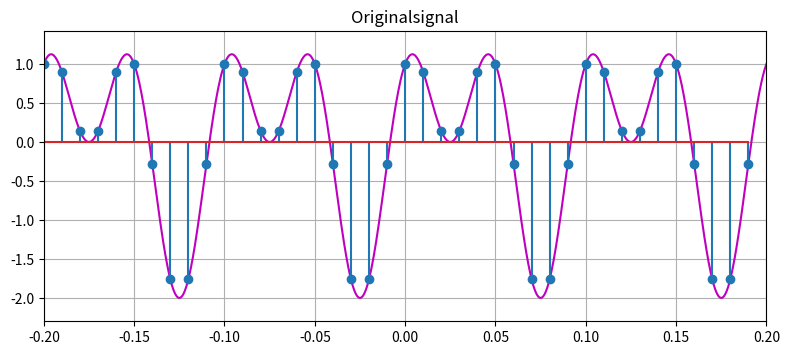

Recreate this plot in Python. (Note: this script raises an exception after producing the figure.)
# -*- coding: utf-8 -*-
""" Blatt 5 - Aufgabe 4 """

import numpy as np
import matplotlib.pyplot as plt


r""" Die folgenden Funktionen sind gegeben: """

def plotSignal(x, y, pos, plotTitle, color, definitionsbereich, wertebereich):
    """
    Plottet das gegebene Signal an der gegebenen Stelle im Subplot
    :param x: x-Werte des Signals
    :param y: y-Werte des Signals
    :param pos: An welcher Position das Signal geplottet wird (1,2 oder 3)
    :param plotTitle: Beschriftung des Plots
    :param color: Farbe des Plots
    :param definitionsbereich: Definitionsbereich des Signals (x-Achse)
    :param wertebereich: Wertebreich des Signals (y-Achse)
    """
    plt.subplot(3, 1, pos)
    plt.plot(x, y, color=color)
    plt.ylim([wertebereich[0]-0.3, wertebereich[1]+0.3])
    plt.xlim(definitionsbereich)
    plt.grid(True, which='both')
    plt.title(plotTitle)
    plt.tight_layout()


def sigFunc(x):
    r"""Berechnet Signalwerte an Stelle(n) x und gibt diese zurück
    :param x: Zeitpunkte zu denen die Signalwerte berechnet werden sollen.
    :return: Die berechneten Signalwerte
    """
    return np.sin(2 * np.pi * 10 * x) + np.cos(2 * np.pi * 20 * x) 


r"""############################################################################
Sie sind dran:
#############################################################################"""

def showFourierTransform(abtastperiode, definitionsbereich):
    r"""
    Tasten Sie das Signal aus 'sigFunc' mit der gegebenen Abtastperiode im
    Definitionsbereich ab und zeigeen Sie die DFT an.
    Sie können 'plotSignal' verwenden, um ein Signal zu plotten
    """
    # 1000 äquidistante Punkte
    x = np.linspace(definitionsbereich[0], definitionsbereich[1], num=1000)
    # berechne Funktonswerte
    y = sigFunc(x)
    # Taste 1d signal ab
    # Abtastpunkte
    xs = np.arange(definitionsbereich[0], definitionsbereich[1], np.abs(abtastperiode))
    # deren Anzahl
    N = xs.shape[0]
    print(N)
    # deren Funktionswerte
    ys = sigFunc(xs)
    wertebereich = [np.min(y), np.max(y)]
    plt.figure(figsize=(8, 10))
    plotSignal(x, y, 1, 'Originalsignal', 'm', definitionsbereich, wertebereich)
    plt.stem(xs, ys)

    # DFT
    betraege = np.empty(N)
    phasen = np.empty(N)
    for k in range(0, N):
        dft_sum = np.complex(0)
        for n in range(0, N):
            dft_sum = dft_sum + ys[n] * np.exp(-1j * 2 * np.pi * n * k / N)
        betraege[k] = np.abs(dft_sum)
        phasen[k] = np.angle(dft_sum)
    
    #phasen = np.where(betraege > 1e-5, phasen, 0)
    
    # Normierung der Betraege und Berechnung der Achsenindices.
    betraege = betraege / (N / 2)
    abtastfrequenz = 1.0 / abs(abtastperiode)
    frequenzen = np.arange(0, abtastfrequenz, abtastfrequenz / N)

    # Anzeige
    plotSignal(frequenzen, betraege, 2, "Betraege", 'm', (0, abtastfrequenz - abtastfrequenz / N), (0, 1))
    plt.xlabel("Frequenz in Hz")
    plt.stem(frequenzen, betraege)

    plotSignal(frequenzen, phasen, 3, "Phasen", 'm', (0, abtastfrequenz - abtastfrequenz / N), (-np.pi, np.pi))
    plt.xlabel("Frequenz in Hz")
    plt.stem(frequenzen, phasen)

    plt.show()


showFourierTransform(abtastperiode=0.01, definitionsbereich=[-0.2, 0.2])

